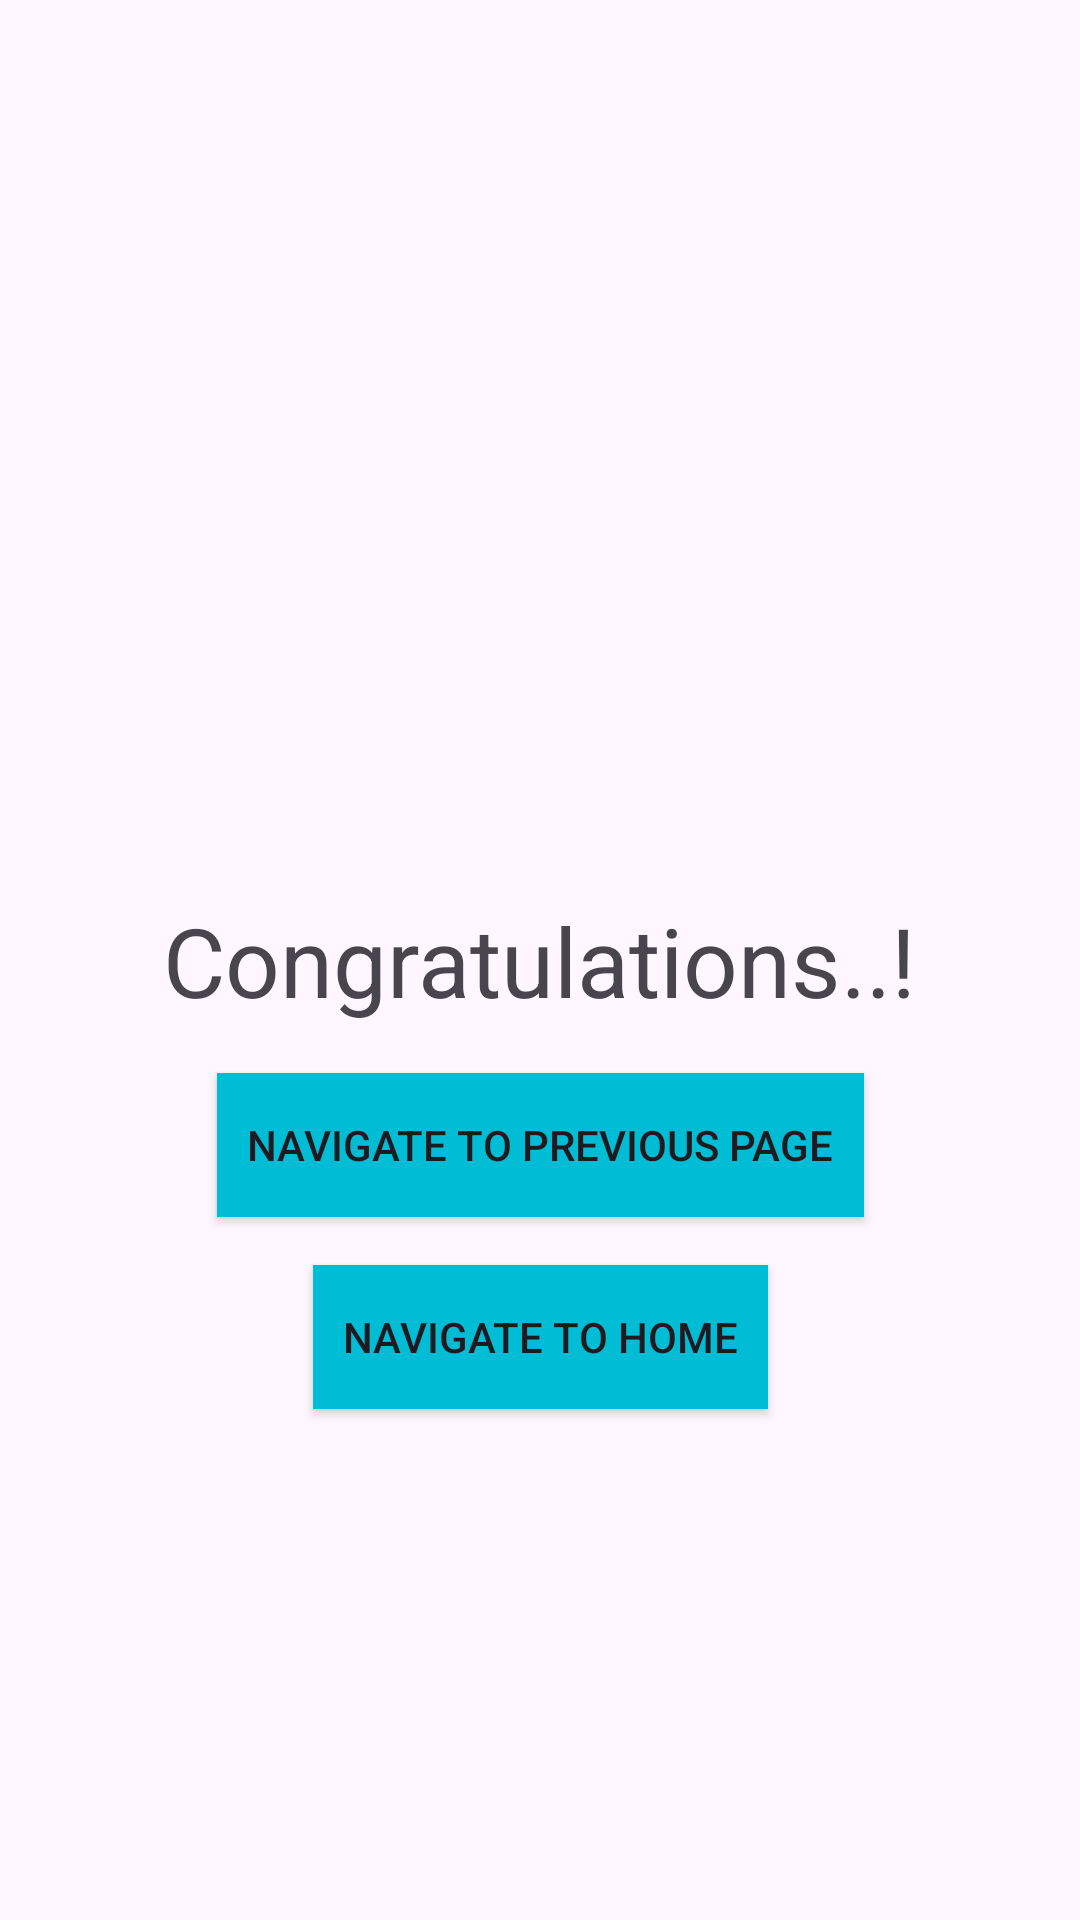

Reconstruct the res/layout file that produces this screen, plus the resources it refers to.
<!-- AndroidManifest.xml: application theme Theme.KotlinPracticeUdemy -->
<!-- res/layout/fragment_my_third.xml -->
<?xml version="1.0" encoding="utf-8"?>
<androidx.constraintlayout.widget.ConstraintLayout
    xmlns:android="http://schemas.android.com/apk/res/android"
    xmlns:tools="http://schemas.android.com/tools"
    xmlns:app="http://schemas.android.com/apk/res-auto"
    android:layout_width="match_parent"
    android:layout_height="match_parent"
   >

    
    <ImageView
        android:layout_width="256dp"
        android:layout_height="256dp"
        android:src="@drawable/congrats"
        app:layout_constraintBottom_toTopOf="@+id/tv_label"
        app:layout_constraintLeft_toLeftOf="parent"
        app:layout_constraintRight_toRightOf="parent"
        />
    <TextView
        android:id="@+id/tv_label"
        android:layout_width="wrap_content"
        android:text="@string/congrts"
        android:textSize="32sp"
        android:layout_height="wrap_content"
        android:src="@drawable/ic_lets_start"
        app:layout_constraintBottom_toBottomOf="parent"
        app:layout_constraintTop_toTopOf="parent"
        app:layout_constraintLeft_toLeftOf="parent"
        app:layout_constraintRight_toRightOf="parent"/>
    <Button
        android:text="@string/navigateToPrev"
        android:background="#00BCD4"
        android:layout_width="wrap_content"
        android:padding="10dp"
        android:layout_height="wrap_content"
        android:layout_marginTop="16dp"
        app:layout_constraintLeft_toLeftOf="parent"
        app:layout_constraintRight_toRightOf="parent"
        app:layout_constraintTop_toBottomOf="@+id/tv_label"
        android:id="@+id/btnNavigateToPrev"/>
    <Button
        android:text="@string/navigateToHome"
        android:background="#00BCD4"
        android:layout_width="wrap_content"
        android:padding="10dp"
        app:layout_constraintWidth_default="spread"
        android:layout_height="wrap_content"
        android:layout_marginTop="16dp"
        app:layout_constraintLeft_toLeftOf="parent"
        app:layout_constraintTop_toBottomOf="@+id/btnNavigateToPrev"
        app:layout_constraintRight_toRightOf="parent"
        android:id="@+id/btnNavigateToHome"/>
</androidx.constraintlayout.widget.ConstraintLayout>
<!-- resources referenced by this layout -->
<resources>
  <string name="congrts">Congratulations..!</string>
  <string name="navigateToHome">Navigate To Home</string>
  <string name="navigateToPrev">Navigate To Previous Page</string>
  <style name="Theme.KotlinPracticeUdemy" parent="Base.Theme.KotlinPracticeUdemy" />
  <style name="Base.Theme.KotlinPracticeUdemy" parent="Theme.Material3.DayNight.NoActionBar">
          
          
      </style>
</resources>
